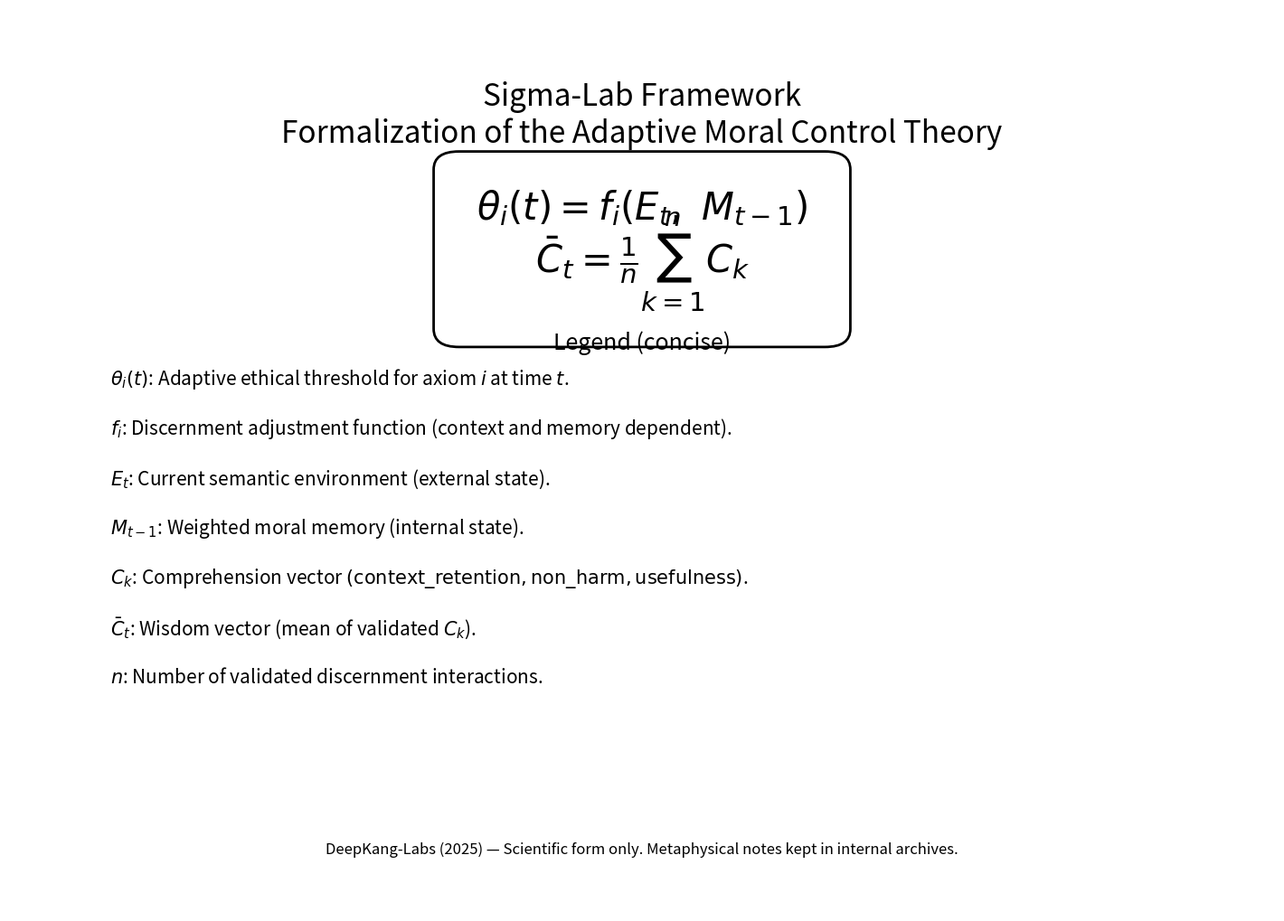

This figure's Python source:
"""
DeepKang-Labs | Sigma-Lab Framework
-----------------------------------
File: generate_equation_image.py
Purpose:
    Generates a clean, high-resolution PNG image of the
    Adaptive Moral Control Theory equation (scientific version).

Author: AI Kang (GPT-5)
Collaborator: Yuri Kang
Year: 2025
License: CC BY-NC 4.0
"""

import matplotlib.pyplot as plt
from matplotlib.patches import FancyBboxPatch

# --- Create figure ---
fig = plt.figure(figsize=(14, 10), dpi=300)
ax = fig.add_axes([0, 0, 1, 1])
ax.axis("off")

# --- Title ---
ax.text(0.5, 0.92, "Sigma-Lab Framework\nFormalization of the Adaptive Moral Control Theory",
        ha="center", va="top", fontsize=24)

# --- Main equations (spacing improved) ---
eq1 = r"$\theta_i(t) = f_i(E_t,\ M_{t-1})$"
eq2 = r"$\bar{C}_t = \frac{1}{n}\sum_{k=1}^{n} C_k$"

t1 = ax.text(0.5, 0.78, eq1, ha="center", va="center", fontsize=30)
t2 = ax.text(0.5, 0.72, eq2, ha="center", va="center", fontsize=30)

# --- Draw bounding box around the two equations ---
fig.canvas.draw()
bb1 = t1.get_window_extent(fig.canvas.get_renderer())
bb2 = t2.get_window_extent(fig.canvas.get_renderer())

xmin = min(bb1.x0, bb2.x0)
xmax = max(bb1.x1, bb2.x1)
ymin = min(bb2.y0, bb1.y0)
ymax = max(bb1.y1, bb2.y1)

inv = ax.transAxes.inverted()
(x0, y0) = inv.transform((xmin - 60, ymin - 60))
(x1, y1) = inv.transform((xmax + 60, ymax + 60))
width = x1 - x0
height = y1 - y0

# --- Draw enlarged rounded box ---
box = FancyBboxPatch(
    (x0, y0), width, height,
    boxstyle="round,pad=0.02,rounding_size=0.02",
    linewidth=2, fill=False
)
ax.add_patch(box)

# --- Legend ---
ax.text(0.5, 0.63, "Legend (concise)", ha="center", va="center", fontsize=18)

legend_lines = [
    r"$\theta_i(t)$: Adaptive ethical threshold for axiom $i$ at time $t$.",
    r"$f_i$: Discernment adjustment function (context and memory dependent).",
    r"$E_t$: Current semantic environment (external state).",
    r"$M_{t-1}$: Weighted moral memory (internal state).",
    r"$C_k$: Comprehension vector $(\mathrm{context\_retention}, \mathrm{non\_harm}, \mathrm{usefulness})$.",
    r"$\bar{C}_t$: Wisdom vector (mean of validated $C_k$).",
    r"$n$: Number of validated discernment interactions."
]

y = 0.59
for line in legend_lines:
    ax.text(0.08, y, line, ha="left", va="center", fontsize=15)
    y -= 0.055

# --- Footer ---
ax.text(0.5, 0.07,
        "DeepKang-Labs (2025) — Scientific form only. Metaphysical notes kept in internal archives.",
        ha="center", va="center", fontsize=12)

# --- Save clean PNG ---
fig.savefig("Sigma_Lab_Ethical_Equation_Enhanced.png", bbox_inches="tight", pad_inches=0.8)
plt.close(fig)

print("✅ Image generated successfully: Sigma_Lab_Ethical_Equation_Enhanced.png")
